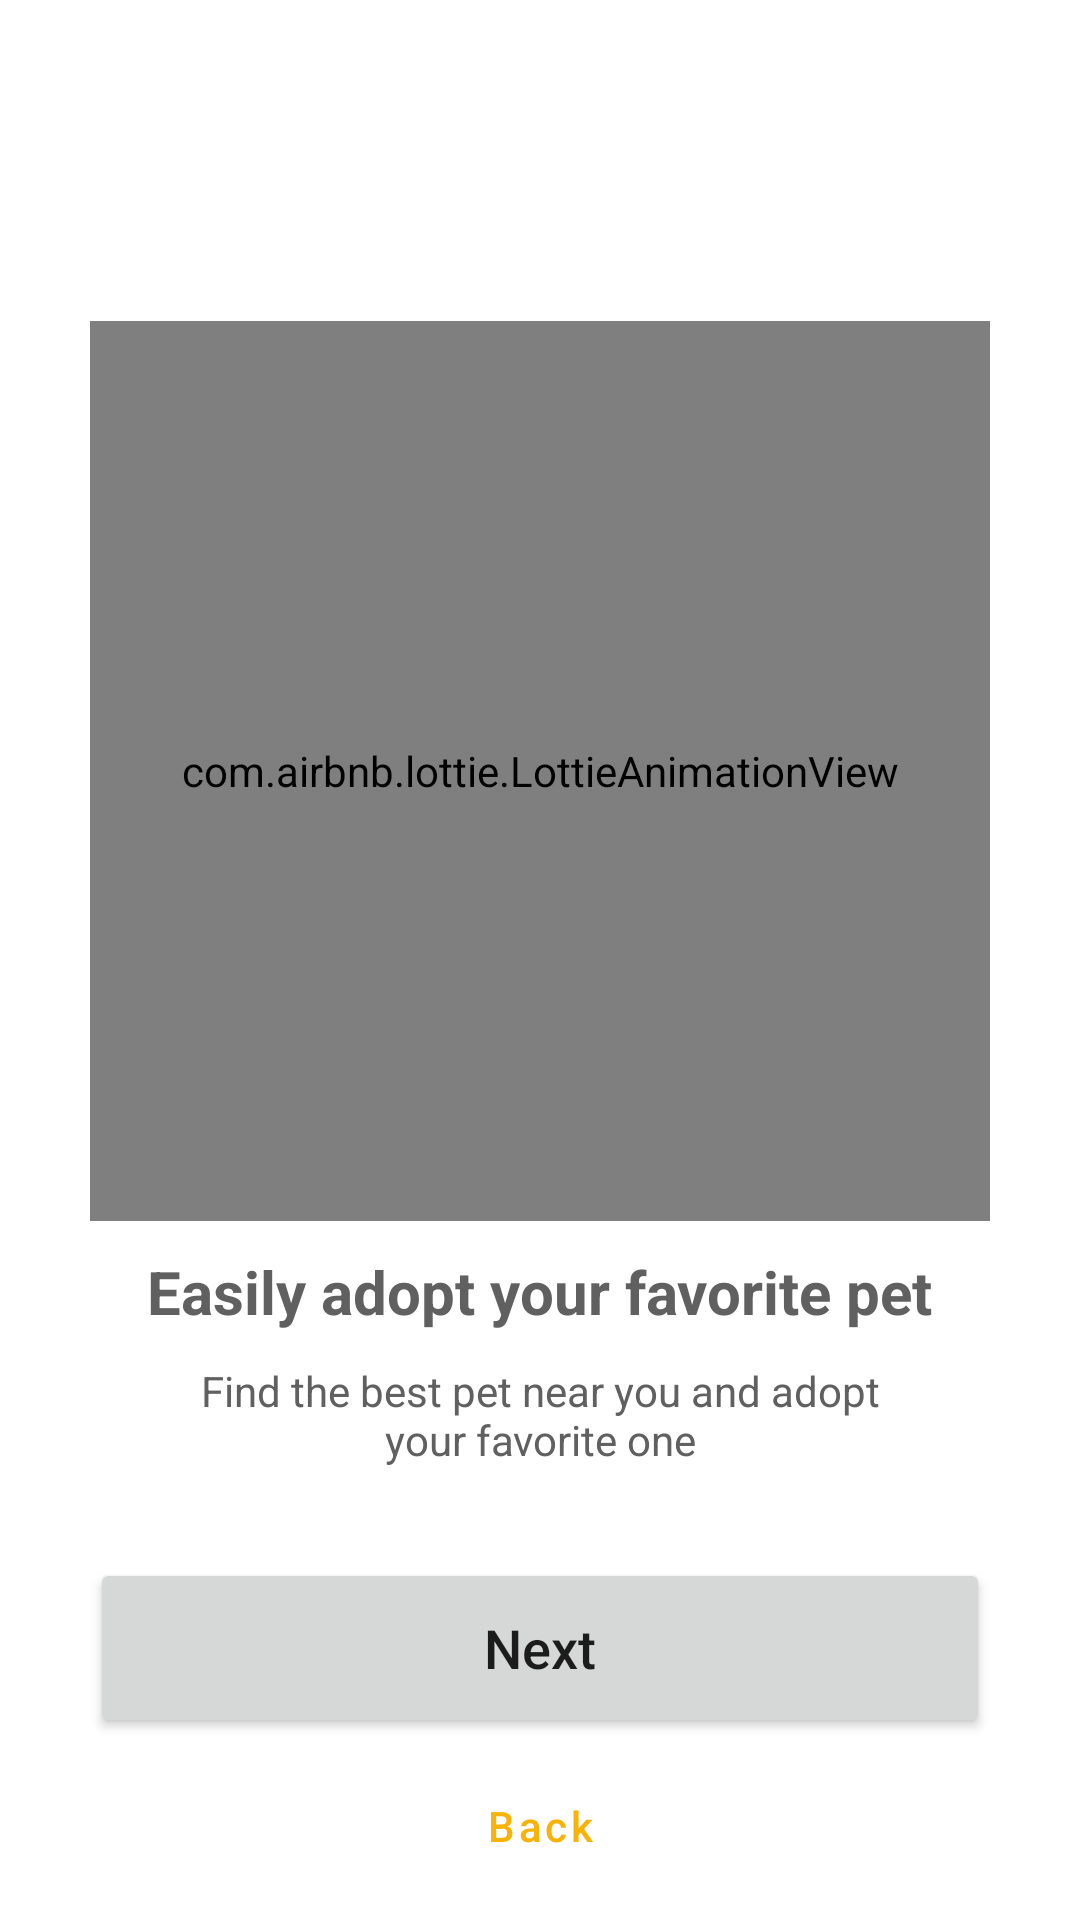

This screen was rendered from an Android layout file. Write that file and the resources it references.
<!-- AndroidManifest.xml: application theme Theme.PickPet -->
<!-- res/layout/activity_on_boarding_second.xml -->
<?xml version="1.0" encoding="utf-8"?>
<RelativeLayout xmlns:android="http://schemas.android.com/apk/res/android"
    xmlns:app="http://schemas.android.com/apk/res-auto"
    xmlns:tools="http://schemas.android.com/tools"
    android:layout_width="match_parent"
    android:layout_height="match_parent"
    android:gravity="center"
    tools:context=".OnBoarding.OnBoardingSecondActivity">

    <com.airbnb.lottie.LottieAnimationView
        android:id="@+id/lottie"
        android:layout_centerHorizontal="true"
        android:layout_marginTop="100dp"
        android:layout_width="300dp"
        android:layout_height="300dp"
        app:lottie_rawRes="@raw/on_boarding_second"
        app:lottie_autoPlay="true"/>

    <TextView
        android:id="@+id/title"
        android:textSize="20sp"
        android:layout_below="@id/lottie"
        android:layout_centerHorizontal="true"
        android:textStyle="bold"
        android:textColor="@color/regularColor"
        android:layout_marginTop="10dp"
        android:layout_width="wrap_content"
        android:layout_height="wrap_content"
        android:text="Easily adopt your favorite pet"
        tools:ignore="HardcodedText" />

    <TextView
        android:id="@+id/subTitle"
        android:layout_below="@id/title"
        android:layout_centerHorizontal="true"
        android:textColor="@color/regularColor"
        android:layout_marginTop="10dp"
        android:layout_width="250dp"
        android:text="Find the best pet near you and adopt your favorite one"
        android:layout_height="wrap_content"
        android:gravity="center"
        tools:ignore="HardcodedText" />

    <Button
        android:id="@+id/btnNext"
        android:layout_below="@id/subTitle"
        android:layout_width="match_parent"
        android:layout_height="60dp"
        android:text="Next"
        android:textAllCaps="false"
        android:textSize="18sp"
        android:layout_margin="30dp"
        tools:ignore="HardcodedText" />
    <Button
        android:id="@+id/btnBack"
        android:layout_below="@id/btnNext"
        android:layout_width="match_parent"
        android:layout_height="wrap_content"
        android:text="Back"
        style="@style/Widget.MaterialComponents.Button.TextButton"
        android:textAllCaps="false"
        android:layout_marginLeft="30dp"
        android:layout_marginRight="30dp"
        android:layout_marginTop="-25dp"
        tools:ignore="HardcodedText" />

</RelativeLayout>
<!-- resources referenced by this layout -->
<resources>
  <color name="regularColor">#616060</color>
  <style name="Theme.PickPet" parent="Theme.MaterialComponents.Light.NoActionBar">
          <item name="android:forceDarkAllowed" tools:targetApi="q">false</item>
          
          <item name="colorPrimary">@color/primaryColor</item>
          <item name="colorPrimaryVariant">@color/white</item>
          <item name="colorOnPrimary">@color/white</item>
          
          <item name="colorSecondary">@color/primaryColor</item>
          <item name="colorSecondaryVariant">@color/primaryColor</item>
          <item name="colorOnSecondary">@color/secondaryColor</item>
          
          <item name="android:statusBarColor" tools:targetApi="l">?attr/colorPrimaryVariant</item>
          
      </style>
  <color name="primaryColor">#F9B208</color>
  <color name="white">#FFFFFFFF</color>
  <color name="secondaryColor">#0F0E0E</color>
</resources>
